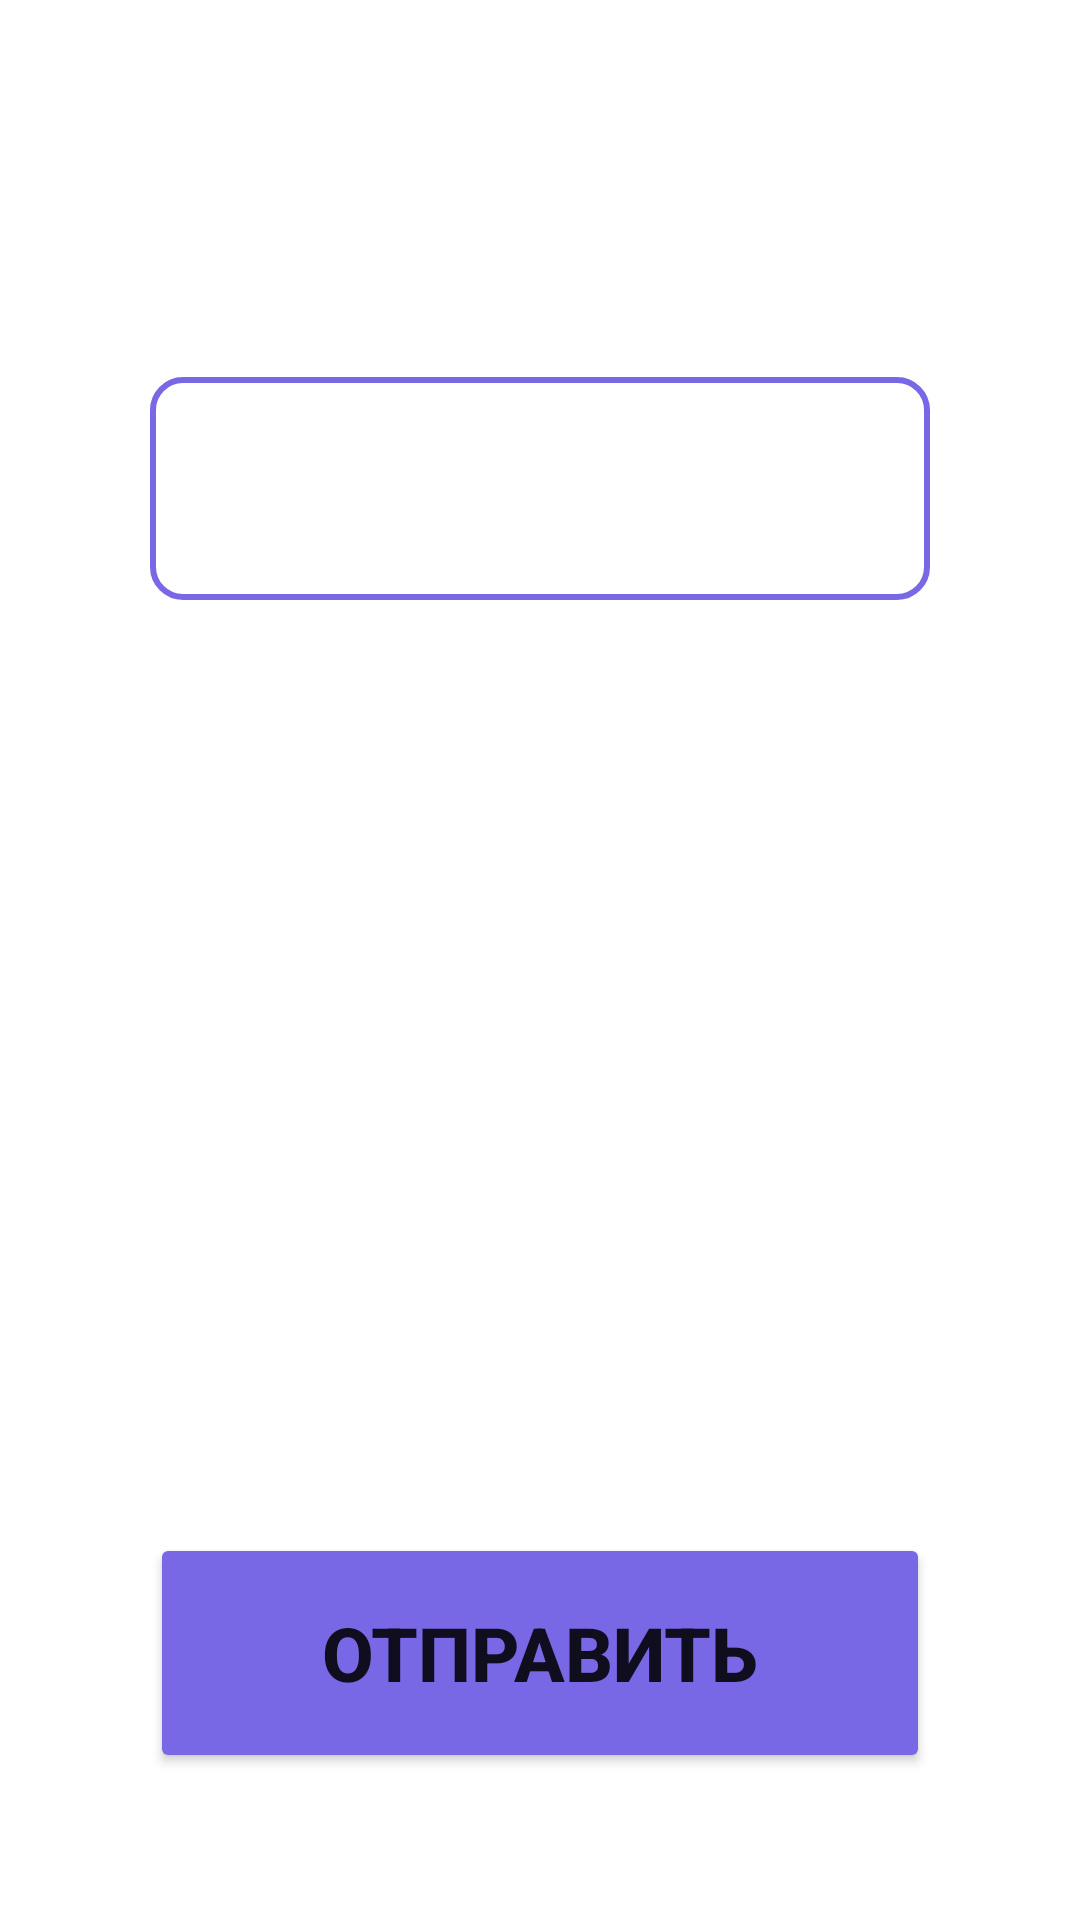

Write the Android layout XML for this screen, with the resource values it uses.
<!-- AndroidManifest.xml: application theme Theme.ITest -->
<!-- res/layout/activity_forgot_pasw.xml -->
<?xml version="1.0" encoding="utf-8"?>
<RelativeLayout xmlns:android="http://schemas.android.com/apk/res/android"
    xmlns:app="http://schemas.android.com/apk/res-auto"
    xmlns:tools="http://schemas.android.com/tools"
    android:layout_width="match_parent"
    android:layout_height="match_parent"
    tools:context=".Authentication.ForgotPasw">

    <EditText
        android:id="@+id/emailForgotPaswd"
        android:layout_width="match_parent"
        android:layout_height="wrap_content"
        android:layout_above="@+id/btnSendForgotPaswd"
        android:layout_alignParentLeft="true"
        android:layout_alignParentRight="true"
        android:layout_marginHorizontal="50dp"
        android:layout_marginLeft="49dp"
        android:layout_marginRight="52dp"
        android:layout_marginBottom="311dp"
        android:background="@drawable/inputborder"
        android:paddingVertical="25dp"
        android:paddingLeft="15dp" />

    <Button
        android:id="@+id/btnSendForgotPaswd"
        android:layout_width="wrap_content"
        android:layout_height="80dp"
        android:layout_alignParentLeft="true"
        android:layout_alignParentRight="true"
        android:layout_alignParentBottom="true"
        android:layout_marginHorizontal="50dp"
        android:layout_marginLeft="47dp"
        android:layout_marginRight="54dp"
        android:layout_marginBottom="49dp"
        android:textSize="25dp"
        android:backgroundTint="@color/secondPurple"
        android:textStyle="bold"
        android:text="Отправить" />


</RelativeLayout>
<!-- resources referenced by this layout -->
<resources>
  <color name="secondPurple">#7868E6</color>
  <!-- drawable inputborder (drawable) -->
  <shape
      xmlns:android="http://schemas.android.com/apk/res/android"
      android:shape="rectangle">
  
      <corners
          android:bottomRightRadius="10dp"
          android:bottomLeftRadius="10dp"
          android:topLeftRadius="10dp"
          android:topRightRadius="10dp"/>
      <stroke
          android:color="@color/secondPurple"
          android:width="2dp"/>
  </shape>
  <style name="Theme.ITest" parent="Theme.MaterialComponents.DayNight.NoActionBar">
          
          <item name="colorPrimary">@color/purple_500</item>
          <item name="colorPrimaryVariant">@color/purple_700</item>
          <item name="colorOnPrimary">@color/white</item>
          
          <item name="colorSecondary">@color/teal_200</item>
          <item name="colorSecondaryVariant">@color/teal_700</item>
          <item name="colorOnSecondary">@color/black</item>
          
          <item name="android:statusBarColor" tools:targetApi="l">?attr/colorPrimaryVariant</item>
          
  
  </style>
  <color name="purple_500">#FF6200EE</color>
  <color name="purple_700">#FF3700B3</color>
  <color name="white">#FFFFFFFF</color>
  <color name="teal_200">#FF03DAC5</color>
  <color name="teal_700">#FF018786</color>
  <color name="black">#FF000000</color>
</resources>
